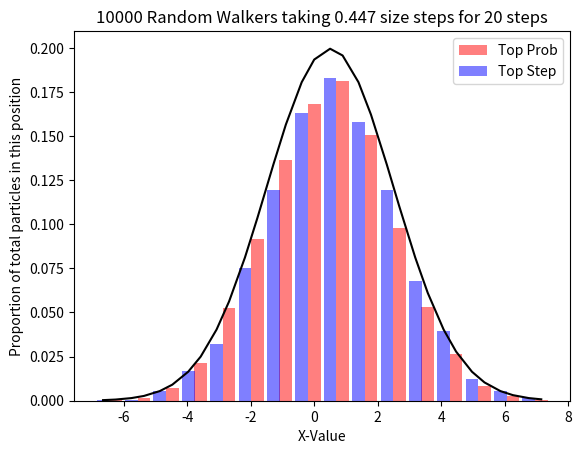

Write the Python code that produced this figure.
import numpy as np
import time
import math
import matplotlib.pyplot as plt
import sys

# Clock time to record when the program starts
startTime = time.perf_counter()

''' Initialization stage '''

# Parameters
deltaT = 0.1
timeConst = 2
diffCon = 1
bSpin = 0.25
gamma = 0
numParticles = 10000

# Number of iterations the simulation will move the particles through
# this is sent to int, so if the output is not a whole number it will go to the next smallest integer
increments = int (timeConst / deltaT)

# X-Value amount that each move L/R will be
moveDistance = round(math.sqrt(2 * diffCon * deltaT), 3)

# For drift step, move particles by this value on top of the selected move
shiftValue = deltaT * bSpin

# Percentage a particle has of jumping lines
jumpProb = deltaT * gamma

# Lists to hold each series of particles
topParticlesProb = []
bottomParticlesProb = []
topParticlesStep = []
bottomParticlesStep = []

'''   -----------------   Functions start here   -----------------   '''

# C(x, t) where an x-value and a time step are used to calculate the proportion of particles in this place
#       x = xAxis     t = iterations        v = b       D = 1   
def analyticSolution(x, t, v, D=1):    
    lead = 1 / math.sqrt(4 * math.pi * D * t)
    exponent = -1 * ((x - (v * t)) ** 2)/(4 * D * t)
    return lead * (math.e ** exponent)

# This is a function that calculates the probability that a particle will move either left or right
# A sucess is a move right, a failure is a move left. Probabilities are compliment for each line. Top = P Bottom = 1 - P
# Takes the diffusion constant, b, which is spin, and delta t4
# When b is zero the dr4ift automatically becomes 0.5, however D or b must be nonzero
def moveCalculation(D, b, deltaT):
    # Conditional to prevent divison by zero. This results in the drift being set to 0.5, or even moves left and right
    if D == 0 and b == 0:
        print("Cannot compute. Division by zero. Using value: 0.5")
        return 0.5
    # [redacted]
    # 2D divided by dt is new, previously did not include dt. 
    else:
        return 0.5 * (1 + (b / math.sqrt(((2*D)/deltaT)+(b**2))))

# This is a function that times the program at different points. Mainly used to make this faster, will use more if parallelism comes in
def timing(initTime, createTime, moveTime, graphTime, startTime):
        
    # Since the times are recorded out of the computer clock time, I have to subtract each portion appropriately to get the actual time taken
    graphTime = graphTime - moveTime
    moveTime = moveTime - createTime
    createTime = createTime - initTime
    initTime = initTime - startTime
    totalTime = graphTime + moveTime + createTime + initTime # Total time is the sum of each portion
    
    # Create a proportion for each section of time. 
    
    # Time it took the simulation to graph the particles
    graphTimeProp = 100 * graphTime / totalTime
    # Time it took the simulation to actually run through each iteration
    moveTimeProp = 100 * moveTime / totalTime
    # Time it took to calculate behaviors and set up variables
    createTimeProp = 100 * createTime / totalTime
    # Time it took to initalize each partile, creating a tuple and then adding it to the list
    initTimeProp = 100 * initTime / totalTime

    # Get the magnitude for each number in creation, move time, and total time
    # These sections of the time are where it will slow down as the number of particles / timesteps grow
    createTimeMag = int(abs(createTime))
    moveTimeMag = int(abs(moveTime))
    totalTimeMag = int(abs(totalTime))
    graphTimeMag = int(abs(graphTime))

    # Initialize a varaible that defaults to milliseconds
    createTimeUnit = 'seconds'
    moveTimeUnit = 'seconds'
    totalTimeUnit = 'seconds'
    graphTimeUnit = 'seconds'

    # If the magnitude gets into ranges that are easier expressed in seconds, I divide by 1000 and change the unit to seconds
    # I only did this for creation, move, and total time since these will be dependent on the amount of particles
    
    # Graph Time
    if graphTimeMag < 1:
        graphTime = graphTime * 1000
        graphTimeUnit = 'miliseconds'

    # Creation time
    if createTimeMag < 1:
        createTime = createTime * 1000
        createTimeUnit = 'miliseconds'

    # Move time
    if moveTimeMag < 1:
        moveTime = moveTime * 1000
        moveTimeUnit = 'miliseconds'

    # Total time
    if totalTimeMag < 1:   
        totalTime = totalTime * 1000
        totalTimeUnit = 'miliseconds'

    # Print the details of the timing for this program
    print("\n----------------- Timing Details -----------------")
    print(f" Total time elapsed: {totalTime:.2f} {totalTimeUnit}")
    print(f"Initialization time: {initTime:.2f} milliseconds - {initTimeProp:.2f}%")
    print(f"      Creation Time: {createTime:.2f} {createTimeUnit} - {createTimeProp:.2f}%")
    print(f"          Move Time: {moveTime:.2f} {moveTimeUnit} - {moveTimeProp:.2f}%")
    print(f"      Graphing Time: {graphTime:.2f} {graphTimeUnit} - {graphTimeProp:.2f}%")
    print(f"--------------------------------------------------")

# Updated 10/17, now has entirely different functionality
# Takes a boolean for the line it resides on
# Returns the value the particle should move by
def moveParticleProb(isTop=True):
    if isTop: # If the particle is on the top line
        moveProb = moveCalculation(diffCon, bSpin, deltaT)
    else:
        moveProb = moveCalculation(diffCon, -bSpin, deltaT)
        
    if np.random.rand() < moveProb: # If the move succeds
        return moveDistance
    else:
        return -moveDistance
            
# This functions is similar to the one above, but it moves particles with a value as drift instead of probability
# Therefore all particles move with 50/50 L/R, but there is an additional value applied after every move
def moveParticleStep(isTop=True):
    if isTop: # If the particle is on the top line
        if np.random.rand() < 0.5: # If the random value is less than 50% (success)
            return shiftValue + moveDistance # Move particle right/positive, top line makes drift positive
        else: # If the random value is more than 50% (failure)
            return shiftValue - moveDistance # Move particle left/negative, top line makes drift positive
    else: # If the particle is on the bottom line
        if np.random.rand() < 0.5: # If the random value is less than 50% (success)
            return -shiftValue + moveDistance # Move particle right/positive, bottom line makes drift negative
        else: # If the random value is more than 50% (failure)
            return -shiftValue - moveDistance # Move particle right/positive, top line makes drift positive

initTime = time.perf_counter()

''' Run Stage '''

# Create particles
for i in range(numParticles // 2):
    # Half the particles start on the top line
    topParticlesProb.append(0)
    topParticlesStep.append(0)
'''
for i in range(numParticles // 2):
    # Other half start on the bottom line
    bottomParticlesProb.append(0) 
    bottomParticlesStep.append(0)
'''
createTime = time.perf_counter()

# Run simulation through each iteration

# Temp lists to add jumped particles to, used for avoiding multiple steps in one iteration. See changes for full description 10/21
tempTopProb = []
tempBottomProb = []
# Run simulation for the first movement style
for i in range(int(increments)):
    for index, particle in enumerate(topParticlesProb): # For each particle in the top list
        if np.random.rand() < jumpProb: # If the particle jumps to another line
            tempTopProb.append(particle) # Append it to the temp list, wait to add to other line until end of iteration
        else: # If the particle stays on it's line
            topParticlesProb[index] += moveParticleProb(True) # Move particle
    '''
    for index, particle in enumerate(bottomParticlesProb): # Same behavior for bottom particles
        if np.random.rand() < jumpProb: # If the particle jumps to another line
            tempBottomProb.append(particle) # Append it to the temp list, wait to add to other line until end of iteration
        else: # If the particle stays on it's line
            bottomParticlesProb[index] += moveParticleProb(False) # Move particle
    '''
    # After all particles have been altered, fix the jumped particles by appending temp list to total particles list
    for item in tempTopProb: # For each particle that jumped this iteration
        bottomParticlesProb.append(item) # Append it to the other list
        topParticlesProb.remove(item) # Remove it from the current list
    '''
    for item in tempBottomProb: # Same steps for bottom line jumps
        topParticlesProb.append(item)
        bottomParticlesProb.remove(item)
    '''
    # Clear the lists
    tempBottomProb = []
    tempTopProb = []


tempTopStep = []
tempBottomStep = []
# Run the simulation for the second movement style
for i in range(int(increments)):
    for index, particle in enumerate(topParticlesStep): # For each particle in the top list
        if np.random.rand() < jumpProb: # If the particle jumps to another line
            tempTopStep.append(particle) # Append it to the temp list, wait to add to other line until end of iteration
        else: # If the particle stays on it's line
            topParticlesStep[index] += moveParticleStep(True) # Move particle
    '''
    for index, particle in enumerate(bottomParticlesStep): # Same behavior for bottom particles
        if np.random.rand() < jumpProb: # If the particle jumps to another line
            tempBottomStep.append(particle) # Append it to the temp list, wait to add to other line until end of iteration
        else: # If the particle stays on it's line
            bottomParticlesStep[index] += moveParticleStep(False) # Move particle
    '''
    # After all particles have been altered, fix the jumped particles by appending temp list to total particles list
    for item in tempTopStep: # For each particle that jumped this iteration
        bottomParticlesStep.append(item) # Append it to the other list
        topParticlesStep.remove(item) # Remove it from the current list
    '''
    for item in tempBottomStep: # Same steps for bottom line jumps
        topParticlesStep.append(item)
        bottomParticlesStep.remove(item)
    '''
    # Clear the lists
    tempBottomStep = []
    tempTopStep = []

def round_near_integers(values, threshold=1e-6):
    return [
        round(value, 6) if abs(value - round(value, 6)) < threshold else value
        for value in values
    ]

topParticlesProb = round_near_integers(topParticlesProb)
#bottomParticlesProb = round_near_integers(bottomParticlesProb)
topParticlesStep = round_near_integers(topParticlesStep)
#bottomParticlesStep = round_near_integers(bottomParticlesStep)
moveTime = time.perf_counter()

''' Graph / prep stage '''

# Convert to a list then back to a set to get all entries without duplicates
xValsTopProb = sorted(list(set(topParticlesProb)))
#xValsBottomProb = sorted(list(set(bottomParticlesProb)))
xValsTopStep = sorted(list(set(topParticlesStep)))
#xValsBottomStep = sorted(list(set(bottomParticlesStep)))

xFreqTopProb = []
#xFreqBottomProb = []
xFreqTopStep = []
#xFreqBottomStep = []

solTop = []
#solBottom = []

# Using those x-values, calculate each solution point
for item in xValsTopProb:
    # Appends occurences of given x over total particles, or frequency
    xFreqTopProb.append(topParticlesProb.count(item) / len(topParticlesProb))
'''
for item in xValsBottomProb:
    xFreqBottomProb.append(-(bottomParticlesProb.count(item)) / len(bottomParticlesProb))
'''
for item in xValsTopStep:
    # Appends occurences of given x over total particles, or frequency
    xFreqTopStep.append(topParticlesStep.count(item) / len(topParticlesStep))
'''
for item in xValsBottomStep:
    # Appends occurences of given x over total particles, or frequency
    xFreqBottomStep.append(-(bottomParticlesStep.count(item)) / len(bottomParticlesStep))
'''
# make range list for the solution
#solRange = sorted(list(set(xValsTopProb + xValsBottomProb + xValsTopStep + xValsBottomStep)))
solRange = sorted(list(set(xValsTopProb + xValsTopStep)))


for item in solRange:
        solTop.append(analyticSolution(item, timeConst, bSpin, diffCon))
        #solBottom.append(-analyticSolution(item, timeConst, -bSpin, diffCon))


# Apply fudge factor
#solTop = [item * (math.sqrt(deltaT * 8)) for item in solTop]
#solBottom = [item * (math.sqrt(deltaT * 8)) for item in solBottom]


# solTop = [item * (math.sqrt(deltaT * 8)) for item in solTop]
# solBottom = [-item * (math.sqrt(deltaT * 8)) for item in solBottom]
plt.bar(xValsTopProb, xFreqTopProb, label="Top Prob", color="red", alpha=0.5, width=0.4)
#plt.bar(xValsBottomProb, xFreqBottomProb, label="Bottom Prob", color="blue", alpha=0.5, width=0.4)
plt.bar(xValsTopStep, xFreqTopStep, label="Top Step", color="blue", alpha=0.5, width=0.4)
#plt.bar(xValsBottomStep, xFreqBottomStep, label="Bottom Step", color="yellow", alpha=0.5, width=0.4)
plt.plot(solRange, solTop, color="black", alpha=1)
#plt.plot(solRange, solBottom, label="Solution", color="black", alpha=1)
plt.legend()
plt.title(f"{numParticles} Random Walkers taking {moveDistance} size steps for {increments} steps")
plt.xlabel("X-Value")
plt.ylabel("Proportion of total particles in this position")

# Time it took to graph the data. Will be the first thing subtracted from the start time to get the total time
graphTime = time.perf_counter()

# Using plt.show outside of the graph function to maintain continuity with graph time
plt.show()

# Timing function to reflect time invervals of the code
timing(initTime, createTime, moveTime, graphTime, startTime)

moveProb = moveCalculation(diffCon, bSpin, deltaT)

print("\n\n\n---------------------Behavior---------------------")
print(f"         Move Distance: {moveDistance}")
print(f"            Increments: {increments}")
print(f"                 Drift: {moveProb:.2f}")
print(f"                  Jump: {jumpProb}")
print(f"           Shift Value: {shiftValue}")
print("--------------------------------------------------")

""" 919


v is b
D is 1

Goals:
    Dicsover the behavior of the sqrt(8*dt) dependence between fourier transform and particles
    Alter the behavior to now add drift as a constant instead of manipulating probabilities
    Keep time 40 and dt gets smaller
    
    + bdt

        Is this how much I am supposed to add by in the alternative version of moving? Will be checking this
        Yes it is 
"""